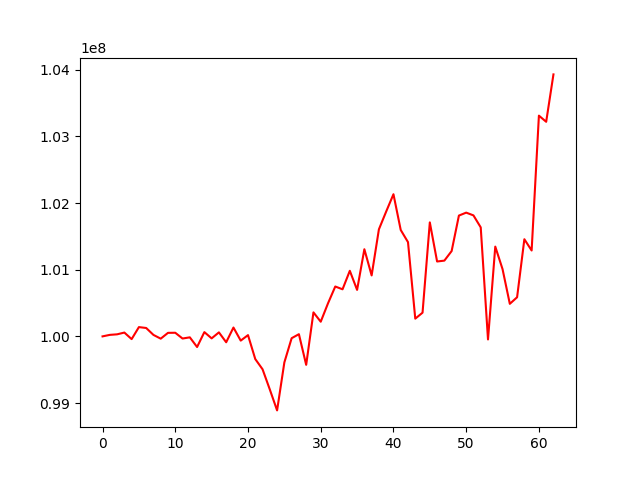

The file beside this chart, header and first rows:
, 0
0, 100000000
1, 100022569
2, 100030733
3, 100057238
4, 99959021
5, 100139049
6, 100125868
7, 100021944
8, 99965675
9, 100052927
10, 100054271
11, 99967776
12, 99985683
13, 99840484
14, 100064047
15, 99970214
16, 100060120
17, 99911741
18, 100132707
19, 99936421
20, 100018777
21, 99659587
22, 99506785
23, 99203200
24, 98889740
25, 99609892
26, 99972605
27, 100032964
28, 99573039
29, 100360027
30, 100219895
31, 100495495
32, 100748014
33, 100706234
34, 100983610
35, 100697340
36, 101307180
37, 100914056
38, 101605832
39, 101872495
40, 102132094
41, 101595968
42, 101413340
43, 100265866
44, 100355635
45, 101709614
46, 101123309
47, 101136198
48, 101279728
49, 101811818
50, 101856105
51, 101814711
52, 101634912
53, 99953864
54, 101346793
55, 101008525
56, 100488149
57, 100586788
58, 101457163
59, 101288152
... 3 more rows
